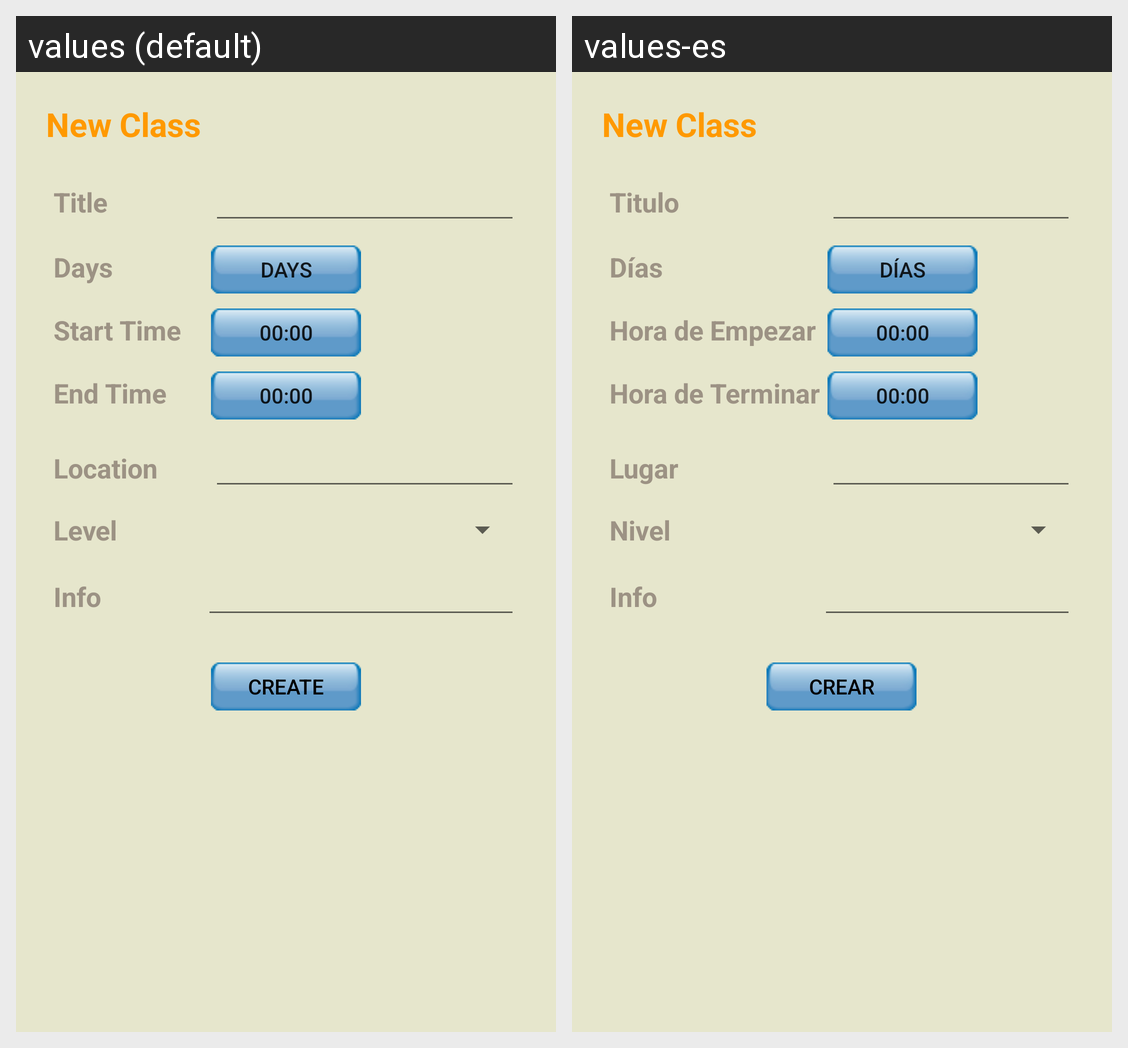

The Android screen above is rendered under two locales of the same app. Produce the string resources it draws, with the default and per-locale values.
Android screen res/layout/fragment_new_class.xml rendered under 2 locales, left to right: values (default), values-es. Device: Nexus 5 (rendered at 1080×1920; each locale shown at half size, 540×960, under a caption strip naming it); theme AppTheme.
Strings drawn on this screen, with the default value and each locale's value (text and hints the layout hard-codes, and strings that could not be matched under every locale, appear in the picture but are not listed):

newClass
  values: New Class
  values-es: New Class  [not translated; the default value is used]

newClassTitle
  values: Title
  values-es: Titulo

newClassDays
  values: Days
  values-es: Días

newClassHour
  values: Start Time
  values-es: Hora de Empezar

newClassDuration
  values: End Time
  values-es: Hora de Terminar

newClassLocation
  values: Location
  values-es: Lugar

newClassLevel
  values: Level
  values-es: Nivel

newClassInfo
  values: Info
  values-es: Info

newClassBtn
  values: Create
  values-es: Crear
